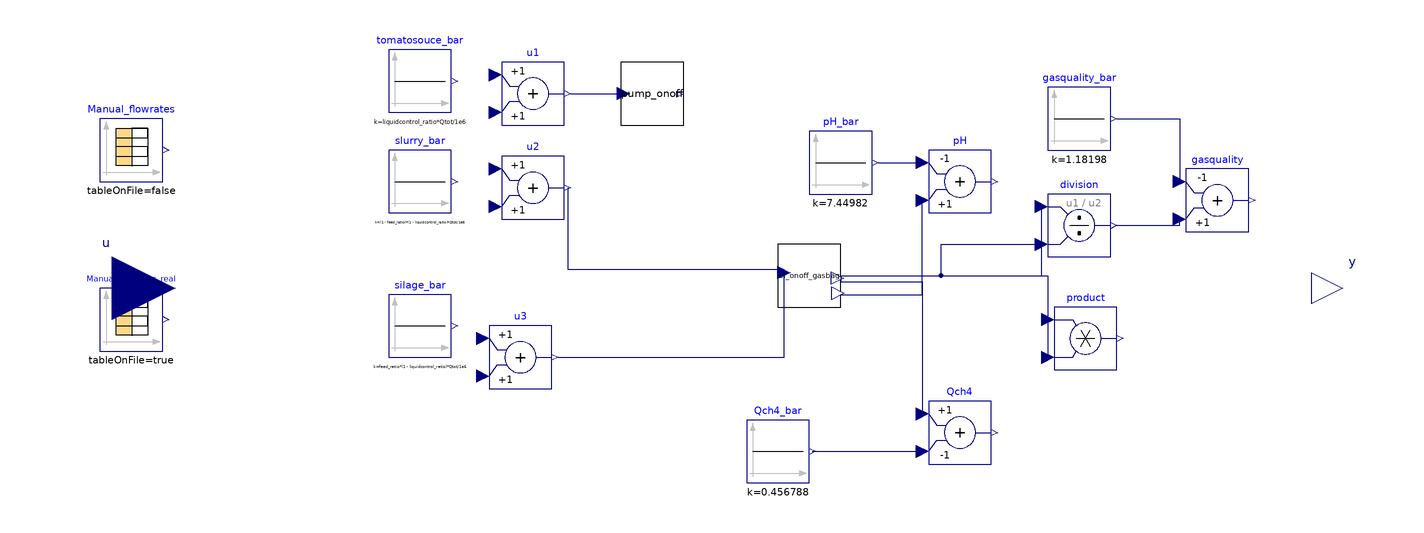

This picture is the connection diagram that the Modelica source below describes through its graphical annotations.

model CSTR_OL_onoff_gasbag
    /*Block model used to attribute general custom flow rates to the inputs of 'PhD_CaseStudy_CSTR' in an open-loop (OL) fashion.
      Note: used for extension to closed-loop (CL) cases in 'UIT_CL_oldselector_newmodel', and in 'Chile_OL_optim_05_05'.*/
    parameter Boolean impulse = true "if True, feeding mode of co-feedstock flow rates is pulsed";
    parameter Boolean real = false "if True, the actual dosages fed in the real experiment and loaded from the proepr CombiTimeTables are considered";
    parameter Boolean pump = false "if True, use the 'pump_onoff' block model, else, constant flow rate";
    Real tfr "Counter of time for the block. Used to trigger 'when' events";
    parameter Real fake_theta_reduction = +0.0 "Additional parameter introduced to set the 'trapezoid' in 'PartialDigester' to model a disturbance on the k_m_ac value. See DOI: 10.1109/CDC57313.2025.11312886";
    /*Declaration of co-feedstock custom flow rates*/
    parameter Real Qtot = 378.57 "Total input flowrate [mL/d]";
    parameter Real feed_ratio = 0.1384 "Defined as '(Qpalpable-Qcontrol)/(Qpalpable-Qcontrol+Qslurry)'";
    parameter Real liquidcontrol_ratio = 0.2647 "Defined as 'Qcontrol/Qtot'. Set from 15%OLR of BTS overall reactor OLR";
    Modelica.Blocks.Sources.Constant slurry_bar(k = (1 - feed_ratio)*(1 - liquidcontrol_ratio)*Qtot/1e6) annotation(
      Placement(visible = true, transformation(origin = {-80, 34}, extent = {{-10, -10}, {10, 10}}, rotation = 0)));
    Modelica.Blocks.Sources.Constant silage_bar(k = feed_ratio*(1 - liquidcontrol_ratio)*Qtot/1e6) annotation(
      Placement(visible = true, transformation(origin = {-80, -12}, extent = {{-10, -10}, {10, 10}}, rotation = 0)));
    Modelica.Blocks.Sources.Constant tomatosouce_bar(k = liquidcontrol_ratio*Qtot/1e6) annotation(
      Placement(visible = true, transformation(origin = {-80, 66}, extent = {{-10, -10}, {10, 10}}, rotation = 0)));
    Modelica.Blocks.Sources.CombiTimeTable Manual_flowrates(columns = {2, 3, 4}, extrapolation = Modelica.Blocks.Types.Extrapolation.Periodic, fileName = LibraryPath + "\\CombiTimeTables\\Chile\\Manual_flowrates_real_R2.txt", smoothness = Modelica.Blocks.Types.Smoothness.ConstantSegments, startTime = 0, table = [0, 2*feed_ratio*(1 - liquidcontrol_ratio)*Qtot, 2*(1 - feed_ratio)*(1 - liquidcontrol_ratio)*Qtot, liquidcontrol_ratio*Qtot; 1, 0, 0, liquidcontrol_ratio*Qtot; 2, 2*feed_ratio*(1 - liquidcontrol_ratio)*Qtot, 2*(1 - feed_ratio)*(1 - liquidcontrol_ratio)*Qtot, liquidcontrol_ratio*Qtot; 3, 0, 0, liquidcontrol_ratio*Qtot; 4, 3*feed_ratio*(1 - liquidcontrol_ratio)*Qtot, 3*(1 - feed_ratio)*(1 - liquidcontrol_ratio)*Qtot, liquidcontrol_ratio*Qtot; 5, 0, 0, liquidcontrol_ratio*Qtot; 6, 0, 0, liquidcontrol_ratio*Qtot; 7, 0, 0, liquidcontrol_ratio*Qtot], tableName = "Flowrates", tableOnFile = false, timeScale = 86400) annotation(
      Placement(visible = true, transformation(origin = {-172, 44}, extent = {{-10, -10}, {10, 10}}, rotation = 0)));
    Modelica.Blocks.Sources.CombiTimeTable Manual_flowrates_real(columns = {2, 3, 4}, extrapolation = Modelica.Blocks.Types.Extrapolation.HoldLastPoint, fileName = LibraryPath + "\\CombiTimeTables\\Chile\\disturbance_interval.txt", smoothness = Modelica.Blocks.Types.Smoothness.ConstantSegments, tableName = "Flowrates", tableOnFile = true, timeScale = 1) annotation(
      Placement(visible = true, transformation(origin = {-172, -10}, extent = {{-10, -10}, {10, 10}}, rotation = 0)));
    /*(Re)declaration of process parameters (named after the original ones declared in 'ParametersADM1_kinetic')*/
    //Nominal parameters (literature-suggested)
    parameter Real k_hyd_xchm = 0.3;
    parameter Real k_hyd_xchs = 0.01;
    parameter Real k_hyd_xprr = 0.7;
    parameter Real k_hyd_xprs = 0.2;
    parameter Real k_hyd_xli = 0.3;
    parameter Real k_m_aa = 50;
    parameter Real k_m_c4 = 20;
    parameter Real kla_pilot = 10;
    parameter Real kla = 115/4;
    parameter Real Ki_h2_c4 = 1e-5;
    parameter Real Ks_c4 = 0.2;
    parameter Real Ks_su = 0.5;
    //parameter Real k_hyd_xchr = 1;
    //parameter Real k_m_su = 30;
    //parameter Real k_m_pro = 13;
    //parameter Real k_m_ac = 8;
    //parameter Real Ks_ac = 0.15;
    //parameter Real Ki_nh3_ac = 0.0018;
    //parameter Real Ki_hac_ac = 2.2;
    //parameter Real Ki_hpro_pro = 2.2;
    //parameter Real kla_batch = 10 "Note: not used in this model. Declared just for Python calibration purposes";
    //parameter Real k_m_h2 = 35;
    //parameter Real Ks_pro = 0.1;
    //parameter Real Ks_h2 = 7e-6;
    //parameter Real Ki_h2_pro = 3.5e-6;
    //parameter Real pH_UL_ac = 7;
    //Values from 'definitive calibration'
    parameter Real k_hyd_xchr = 0.654105977345518;
    parameter Real k_m_su = 29.5230387359749;
    parameter Real k_m_pro = 5.289840719563;
    parameter Real k_m_ac = 4.90818614453702;
    parameter Real Ks_ac = 0.441003980200205;
    parameter Real Ki_nh3_ac = 0.00274048834778162;
    parameter Real Ki_hac_ac = 7.94406089183934;
    parameter Real Ki_hpro_pro = 3.26744250389993;
    parameter Real kla_batch = 1;
    parameter Real Ks_pro = 0.08;
    parameter Real k_m_h2 = 21.3838200665712;
    parameter Real Ks_h2 = 0.0000135448145481595;
    parameter Real Ki_h2_pro = 2.22379010526246E-06;
    parameter Real pH_UL_ac = 7.96322443907504;
    /*(Re)declaration of parameters for state variables' inizialization.
          Note: all vector of states (also gasbag and 'P_gas' PI controller state.
          Note: values extracted on 05.05.2025 to make initialization coherent with steady-state of BioTA experiment found on 24.04.2025.*/
    parameter Real xsu = 2.216918732008048, xaa = 0.32575233590650776, xfa = 0.24778656277703373, xc4 = 0.34876515816592474, xpro = 0.27145037238720626, xac = 0.982071127243428, xh2 = 0.5184334972911816, xc = 9.99999999689662e-11, xi = 22.40350772694565, xchr = 0.879574855686162, xchm = 0.6567928100460073, xchs = 3.493890569476769, xprr = 0.1409255735757316, xprs = 0.6089615777346199, xli = 0.7335949385045774, xp = 0.3883274514637304, si = 0.0970818628542947, ssu = 0.011271049517802972, saa = 0.004973219292245819, sfa = 0.05827030537069991, sva = 0.006002650975849137, sbu = 0.012013984929445653, spro = 0.0602971060335058, sac = 0.7348108523245281, sh2 = 7.727916983862798e-07, sch4 = 0.11250758805713257, sic = 0.093715373533737, sin = 0.06829313007470285, sip = 0.0008309789360047832, scat = 0.05098126294596609, sca = 0.00018734930003239857, smg = 0.0015634906392869715, san = 0.02585693213896252, xash = 13.091586102546962, xlig = 4.192628581545303, sgh2 = 1.374989764729213e-05, sgch4 = 1.2282928047513564, sgco2 = 0.01719476729108323, sgnh3 = 6.149806993731091e-07, sgn2 = 1.4284208934735333e-26, xacp = 1.4580862833168327e-11, xstru = 0.00965089051583139, xccm = 0.005827205866694336, xmag = 9.485030926668138e-05, pidi = 0.022891951114063443, sgbch4 = 1.2244076462301403, sgbco2 = 0.017140379290066943, sgbnh3 = 6.130360887017445e-07, sgbh2 = 1.370640600790507e-05, sgbn2 = 6.852393360021599e-27;
    /*(Re)declaration of 'PhD_CaseStudy_CSTR' block model*/
    PhD_CaseStudy_CSTR ol_onoff_gasbag(digester.X_su_start = xsu, digester.X_aa_start = xaa, digester.X_fa_start = xfa, digester.X_c4_start = xc4, digester.X_pro_start = xpro, digester.X_ac_start = xac, digester.X_h2_start = xh2, digester.X_c_start = xc, digester.X_i_start = xi, digester.X_ch_start = {xchr, xchm, xchs}, digester.X_pr_start = {xprr, xprs}, digester.X_li_start = xli, digester.X_p_start = xp, digester.S_i_start = si, digester.S_su_start = ssu, digester.S_aa_start = saa, digester.S_fa_start = sfa, digester.S_va_start = sva, digester.S_bu_start = sbu, digester.S_pro_start = spro, digester.S_ac_start = sac, digester.S_h2_start = sh2, digester.S_ch4_start = sch4, digester.S_ic_start = sic, digester.S_in_start = sin, digester.S_ip_start = sip, digester.S_cat_start = scat, digester.S_ca_start = sca, digester.S_mg_start = smg, digester.S_an_start = san, digester.ash_start = xash, digester.X_lig_start = xlig, digester.S_gas_h2_start = sgh2, digester.S_gas_ch4_start = sgch4, digester.S_gas_co2_start = sgco2, digester.S_gas_nh3_start = sgnh3, digester.S_gas_n2_start = sgn2, digester.X_acp_start = xacp, digester.X_stru_start = xstru, digester.X_ccm_start = xccm, digester.X_mag_start = xmag, limPID.xi_start = pidi, gasbag.S_gas_ch4_start = sgbch4, gasbag.S_gas_co2_start = sgbco2, gasbag.S_gas_nh3_start = sgbnh3, gasbag.S_gas_h2_start = sgbh2, gasbag.S_gas_n2_start = sgbn2, real = real, digester.k_hyd_xchr = k_hyd_xchr, digester.k_hyd_xchm = k_hyd_xchm, digester.k_hyd_xchs = k_hyd_xchs, digester.k_hyd_xprr = k_hyd_xprr, digester.k_hyd_xprs = k_hyd_xprs, digester.k_hyd_xli = k_hyd_xli, digester.k_m_su = k_m_su, digester.k_m_aa = k_m_aa, digester.k_m_c4 = k_m_c4, digester.k_m_pro = k_m_pro, digester.k_m_ac = k_m_ac, digester.Ks_ac = Ks_ac, digester.Ki_nh3_ac = Ki_nh3_ac, digester.Ki_hac_ac = Ki_hac_ac, digester.Ki_hpro_pro = Ki_hpro_pro, digester.kla = kla, digester.k_m_h2 = k_m_h2, digester.Ks_pro = Ks_pro, digester.Ks_h2 = Ks_h2, digester.Ks_c4 = Ks_c4, digester.Ki_h2_c4 = Ki_h2_c4, digester.Ki_h2_pro = Ki_h2_pro, digester.Ks_su = Ks_su, digester.pH_UL_ac = pH_UL_ac, digester.V_tot = 0.015, digester.V_liq = 0.012, maize.cat = 0,  //digester.trapezoid.amplitude=2,digester.trapezoid.startTime = 1814400,digester.trapezoid.width = 7*86400,
    digester.trapezoid.offset = fake_theta_reduction, comp_maize.fileName = LibraryPath + "\\CombiTimeTables\\Chile\\MaizeSilage_real_LaRotunda.txt", comp_tomatosouce.fileName = LibraryPath + "\\CombiTimeTables\\Chile\\TomatoSauce_real_new.txt", comp_slurry.fileName = LibraryPath + "\\CombiTimeTables\\Chile\\CattleSlurry_real_last.txt", tomatosouce.an = 0.05) annotation(
      Placement(visible = true, transformation(origin = {44, 4}, extent = {{-10, -10}, {10, 10}}, rotation = 0)));
    /*Additional declarations*/
    BlockLibrary.Pump_onoff pump_onoff(impulse = impulse) annotation(
      Placement(visible = true, transformation(origin = {-6, 62}, extent = {{-10, -10}, {10, 10}}, rotation = 0)));
    //Inputs
    Modelica.Blocks.Math.Add u3 annotation(
      Placement(visible = true, transformation(origin = {-48, -22}, extent = {{-10, -10}, {10, 10}}, rotation = 0)));
    Modelica.Blocks.Math.Add u2 annotation(
      Placement(visible = true, transformation(origin = {-44, 32}, extent = {{-10, -10}, {10, 10}}, rotation = 0)));
    Modelica.Blocks.Math.Add u1 annotation(
      Placement(visible = true, transformation(origin = {-44, 62}, extent = {{-10, -10}, {10, 10}}, rotation = 0)));
    //Outputs
    Modelica.Blocks.Sources.Constant Qch4_bar(k = 0.456788) annotation(
      Placement(visible = true, transformation(origin = {34, -52}, extent = {{-10, -10}, {10, 10}}, rotation = 0)));
    Modelica.Blocks.Sources.Constant pH_bar(k = 7.44982) annotation(
      Placement(visible = true, transformation(origin = {54, 40}, extent = {{-10, -10}, {10, 10}}, rotation = 0)));
    Modelica.Blocks.Sources.Constant gasquality_bar(k = 1.18198) annotation(
      Placement(visible = true, transformation(origin = {130, 54}, extent = {{-10, -10}, {10, 10}}, rotation = 0)));
    Modelica.Blocks.Math.Add Qch4(k2 = -1) annotation(
      Placement(visible = true, transformation(origin = {92, -46}, extent = {{-10, -10}, {10, 10}}, rotation = 0)));
    Modelica.Blocks.Math.Product product annotation(
      Placement(visible = true, transformation(origin = {132, -16}, extent = {{-10, -10}, {10, 10}}, rotation = 0)));
    Modelica.Blocks.Math.Division division annotation(
      Placement(visible = true, transformation(origin = {130, 20}, extent = {{-10, -10}, {10, 10}}, rotation = 0)));
    Modelica.Blocks.Math.Add gasquality(k1 = -1) annotation(
      Placement(visible = true, transformation(origin = {174, 28}, extent = {{-10, -10}, {10, 10}}, rotation = 0)));
    Modelica.Blocks.Math.Add pH(k1 = -1, k2 = +1) annotation(
      Placement(visible = true, transformation(origin = {92, 34}, extent = {{-10, -10}, {10, 10}}, rotation = 0)));
    //Interfaces to simply multiple closed-loop (CL) simulations
    Modelica.Blocks.Interfaces.RealOutput y[2] annotation(
      Placement(visible = true, transformation(origin = {214, 0}, extent = {{-10, -10}, {10, 10}}, rotation = 0), iconTransformation(origin = {214, 0}, extent = {{-10, -10}, {10, 10}}, rotation = 0)));
    Modelica.Blocks.Interfaces.RealInput u[3](each start = 0) annotation(
      Placement(visible = true, transformation(origin = {-178, 0}, extent = {{-20, -20}, {20, 20}}, rotation = 0)));
    /*---------------------------- Start of equation section ----------------------------*/
  equation
    when sample(0, 86401) then
      tfr = time;
    end when;
/*Cow slurry and maize silage flow rates (manual feeding)*/
    if real == true then
      u3.u1 = if impulse then 86400/300*Manual_flowrates_real.y[1]/1e6 elseif not impulse then silage_bar.y else 1e-7;
      u2.u1 = if impulse then 86400/300*Manual_flowrates_real.y[2]/1e6 elseif not impulse then slurry_bar.y else 1e-7;
      u1.u1 = Manual_flowrates_real.y[3]/1e6 "Note: set Manual_flowrates_real.y[3]/1e6 = 100/1e6, if running 'UIT_CL_oldselector_newmodel' with disturbance_interval.txt";
    else
      u3.u1 = if (time - tfr) < 300 and impulse then 86400/300*Manual_flowrates.y[1]/1e6 elseif not impulse then silage_bar.y else 1e-7;
      u2.u1 = if (time - tfr) < 300 and impulse then 86400/300*Manual_flowrates.y[2]/1e6 elseif not impulse then slurry_bar.y else 1e-7;
      u1.u1 = Manual_flowrates.y[3]/1e6;
    end if;
/*Tomato flow rate (pump feeding)*/
    if pump then
      ol_onoff_gasbag.q[1] = pump_onoff.onoff_signal;
    else
      ol_onoff_gasbag.q[1] = u1.y;
    end if;
/*Interfaces of inputs and outputs*/
    u[1] = u1.u2;
    u[2] = u2.u2;
    u[3] = u3.u2;
    y[1] = Qch4.y;
    y[2] = gasquality.y;
/*Connect equations*/
    connect(u2.y, ol_onoff_gasbag.q[2]) annotation(
      Line(points = {{-33, 32}, {-33, 6}, {36, 6}}, color = {0, 0, 127}));
    connect(u3.y, ol_onoff_gasbag.q[3]) annotation(
      Line(points = {{-36, -22}, {36, -22}, {36, 6}}, color = {0, 0, 127}));
    connect(ol_onoff_gasbag.y_gas[4], Qch4.u1) annotation(
      Line(points = {{54, 4}, {54, 2}, {80, 2}, {80, -40}}, color = {0, 0, 127}));
    connect(Qch4_bar.y, Qch4.u2) annotation(
      Line(points = {{45, -52}, {80, -52}}, color = {0, 0, 127}));
    connect(ol_onoff_gasbag.y_gas[2], division.u1) annotation(
      Line(points = {{54, 4}, {118, 4}, {118, 26}}, color = {0, 0, 127}));
    connect(ol_onoff_gasbag.y_gas[3], division.u2) annotation(
      Line(points = {{54, 4}, {86, 4}, {86, 14}, {118, 14}}, color = {0, 0, 127}));
    connect(ol_onoff_gasbag.y_gas[1], product.u1) annotation(
      Line(points = {{54, 4}, {120, 4}, {120, -10}}, color = {0, 0, 127}));
    connect(ol_onoff_gasbag.y_gas[3], product.u2) annotation(
      Line(points = {{54, 4}, {120, 4}, {120, -22}}, color = {0, 0, 127}));
    connect(gasquality_bar.y, gasquality.u1) annotation(
      Line(points = {{142, 54}, {162, 54}, {162, 34}}, color = {0, 0, 127}));
    connect(division.y, gasquality.u2) annotation(
      Line(points = {{142, 20}, {162, 20}, {162, 22}}, color = {0, 0, 127}));
    connect(ol_onoff_gasbag.y_dig[1], pH.u2) annotation(
      Line(points = {{54, -2}, {80, -2}, {80, 28}}, color = {0, 0, 127}));
    connect(pH_bar.y, pH.u1) annotation(
      Line(points = {{66, 40}, {80, 40}}, color = {0, 0, 127}));
    connect(u1.y, pump_onoff.input_signal) annotation(
      Line(points = {{-32, 62}, {-16, 62}}, color = {0, 0, 127}));
    annotation(
      experiment(StartTime = 0, StopTime = 5.184e+06, Tolerance = 1e-05, Interval = 3600),
      __OpenModelica_commandLineOptions = "--matchingAlgorithm=PFPlusExt --indexReductionMethod=dynamicStateSelection -d=initialization,NLSanalyticJacobian --std=latest ",
      __OpenModelica_simulationFlags(lv = "LOG_STATS", s = "dassl", variableFilter = ".*"),
      Diagram(coordinateSystem(extent = {{-100, -100}, {100, 100}})));
  end CSTR_OL_onoff_gasbag;